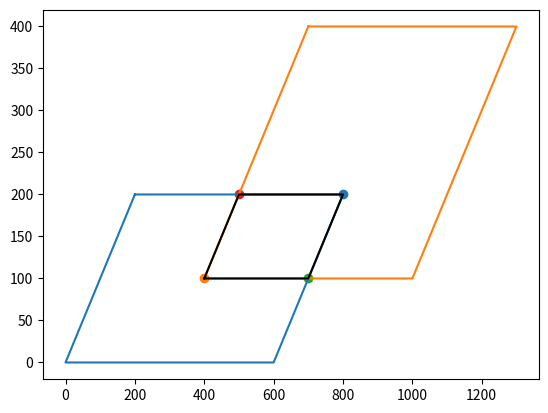

Reproduce this figure in Python.
#!/usr/bin/env python
# coding: utf-8

# In[8]:


import sys
import matplotlib.pyplot as plt
import numpy as np
from scipy.spatial import ConvexHull


eps = np.random.rand(1)/100


def on_segment(p, q, r):
    return ((q[0] <= max(p[0], r[0])) and (q[0] >= min(p[0], r[0]))
            and q[1] <= max(p[1] , r[1]) and q[1] >= min(p[1], r[1]))

def orientation(p, q, r):
    val = (q[1] - p[1]) * (r[0] - q[0]) -           (q[0] - p[0]) * (r[1] - q[1])

    if val == 0:
        return 0
    elif val > 0:
        return 1
    else:
        return -1

def intersect(p1, q1, p2, q2):
    o1 = orientation(p1, q1, p2)
    o2 = orientation(p1, q1, q2)
    o3 = orientation(p2, q2, p1)
    o4 = orientation(p2, q2, q1)

    if (o1 != o2 and o3 != o4):
        return True
    
    if (o1 == 0 and on_segment(p1, p2, q1)):
        return True
    if (o2 == 0 and on_segment(p1, q2, q1)):
        return True
    if (o3 == 0 and on_segment(p2, p1, q2)):
        return True
    if (o4 == 0 and on_segment(p2, q1, q2)):
        return True

    return False

def is_inside(pts, p):
    # taken from https://www.geeksforgeeks.org/how-to-check-if-a-given-point-lies-inside-a-polygon/

    eps = 0.00001
    # to avoid a special case where ray from point to infinity crosses the two vertices of the polygon.
    # and all these three points become collinear.
    p[0] += eps
    p[1] += eps

    n = len(pts)
    extreme = (sys.maxsize, p[1])

    count = 0
    i = 0

    for i in range(n):
        _next = (i + 1) % n

        if intersect(pts[i], pts[_next], p, extreme):
            if orientation(pts[i], p, pts[_next]) == 0:
                return on_segment(pts[i], p, pts[_next])

            count += 1

    return bool(count & 1)

def get_line(pt1, pt2):
    if pt1[0] == pt2[0]:
        return sys.maxsize, pt1[0]
    
    m = (pt2[1] - pt1[1])/(pt2[0] - pt1[0])
    c = (pt1[1]*pt2[0] - pt2[1]*pt1[0]) / (pt2[0] - pt1[0])

    return m, c

def get_line_intersection(m1, c1, m2, c2):
    x = (c2 - c1)/(m1 - m2)
    y = m1 * x + c1

    return x, y

def get_length(pt1, pt2):
    a = pt1[0] - pt2[0]
    a = np.square(a)
    b = pt1[1] - pt2[1]
    b = np.square(b)

    return np.sqrt(a + b)

def is_on_segment(pt1, pt2, pt3, pt4, pt, eps=-0.001):
    x1, y1 = pt1
    x2, y2 = pt2
    x3, y3 = pt3
    x4, y4 = pt4
    x, y = pt
    return eps<=max(y1, y2)-y and y-min(y1, y2)>=eps and eps<=max(y3, y4)-y and y-min(y3, y4)>=eps and         eps<=max(x1, x2)-x and x-min(x1, x2)>=eps and eps<=max(x3, x4)-x and x-min(x3, x4)>=eps

def get_intersection(poly1, poly2):
    print("\n\n")
   

    intersecting_coords = []
    for c in poly1[:-1]:
        if is_inside(poly2[:-1], c):
            intersecting_coords.append((c[0], c[1]))
            plt.scatter(c[0], c[1])   
            
    for c in poly2[:-1]:
        if is_inside(poly1[:-1], c):
            intersecting_coords.append((c[0], c[1]))
            plt.scatter(c[0], c[1])
            
    for i1, c1 in enumerate(poly1[:-1]):
        for i2, c2 in enumerate(poly2[:-1]):
            pt1, pt2 = (poly1[i1], poly1[(i1+1)%len(poly1)])
            x1, y1 = pt1
            x2, y2 = pt2
            pt3, pt4 = (poly2[i2], poly2[(i2+1)%len(poly2)])
            x3, y3 = pt3
            x4, y4 = pt4
            m1, c1 = get_line(pt1, pt2)
            m2, c2 = get_line(pt3, pt4)

            if m1 == m2 and c1 == c2:
                if get_length(pt1, pt2) < get_length(pt3, pt4):
                    intersecting_coords.append(pt1)
                    intersecting_coords.append(pt2)
                    plt.scatter(pt1, pt2)
                else:
                    intersecting_coords.append(pt3)
                    intersecting_coords.append(pt4)
                    plt.scatter(pt3, pt4)
            elif m1!=m2:

                if m1 == sys.maxsize:
                    x = x1
                    y = m2 * x1 + c2
                    if is_on_segment(pt1, pt2, pt3, pt4, (x, y)):
                        intersecting_coords.append((x, y))
                        plt.scatter(x, y)
                elif m2 == sys.maxsize:
                    x = x3
                    y = m1 * x3 + c1
                    if is_on_segment(pt1, pt2, pt3, pt4, (x, y)):
                        intersecting_coords.append((x, y))
                        plt.scatter(x, y)
                elif m1 == 0:
                    y = y1
                    x = (y1 - c2) / m2
                    if is_on_segment(pt1, pt2, pt3, pt4, (x, y)):
                        intersecting_coords.append((x, y))
                        plt.scatter(x, y)
                elif m2 == 0:
                    y = y3
                    x = (y3 - c1) / m1
                    if is_on_segment(pt1, pt2, pt3, pt4, (x, y)):
                        intersecting_coords.append((x, y))
                        plt.scatter(x, y)
                else:
                    x, y = get_line_intersection(m1, c1, m2, c2) 

                    _m1 = y - pt1[1]
                    _m1 /= (x - pt1[0])
                    _m2 = y - pt2[1]
                    _m2 /= (x - pt2[0])

                    _m3 = y - pt3[1]
                    _m3 /= (x - pt3[0])
                    _m4 = y - pt4[1]
                    _m4 /= (x - pt4[0])
                    if _m1 * _m2 < 0 and _m3 * _m4 < 0:
                        intersecting_coords.append((x, y))
                        plt.scatter(x, y)
                   

    intersecting_coords = np.array(intersecting_coords)
    hull = ConvexHull(intersecting_coords)
    intersecting_coords = intersecting_coords[hull.vertices]
    intersecting_coords = np.append(intersecting_coords, [intersecting_coords[0]], axis=0)
    x, y = intersecting_coords.T

    print(f'The co-ordinates of the overlapping quadrilateral are {intersecting_coords}')
    intersecting_coords[0][0]
    
    
    #calculate the area of overlap using the co-ordinates of the quadrilateral of overlap
    
    mat1=np.array([[intersecting_coords[0][0],intersecting_coords[1][0]],[intersecting_coords[0][1],intersecting_coords[1][1]]])
    mat2=np.array([[intersecting_coords[1][0],intersecting_coords[2][0]],[intersecting_coords[1][1],intersecting_coords[2][1]]])
    mat3=np.array([[intersecting_coords[2][0],intersecting_coords[3][0]],[intersecting_coords[2][1],intersecting_coords[3][1]]])
    mat4=np.array([[intersecting_coords[3][0],intersecting_coords[4][0]],[intersecting_coords[3][1],intersecting_coords[4][1]]])
    
    det1=np.linalg.det(mat1)
    det2=np.linalg.det(mat2)    #calculating the value of the determinant of the 3 matrices
    det3=np.linalg.det(mat3)
    det4=np.linalg.det(mat4)

    Area=0.5*(det1+det2+det3+det4)   
    print(f'The area of the quadrilateral with the given vertices is {Area+0.00001}')
    
    
    x1, y1 = poly1.T
    x2, y2 = poly2.T
    plt.plot(x1, y1)
    plt.plot(x2, y2)
    plt.plot(x, y, c='k')
    plt.show()

#taking the two paralleograms as follows
poly1 = np.array([[200,200],
 [0,  0],
 [600, 0],
 [800, 200],
 [200,  200]])

poly2 = np.array([[700,  400 ],
 [400, 100  ],
 [1000, 100],
 [1300,  400],
 [700,  400 ]])

get_intersection(poly1, poly2)


#test case2
poly1 = np.array([[451.8107,  173.44763],
 [531.7912,  173.45604],
 [533.50757, 222.04575],
 [453.52707, 222.03732],
 [451.8107,  173.44763]])

poly2 = np.array([[449.92476,  172.5057  ],
 [530.552293, 172.5057  ],
 [530.552293, 220.237058],
 [449.92476,  220.237058],
 [449.92476,  172.5057  ]])




# In[ ]:





# In[ ]:





# In[ ]:




